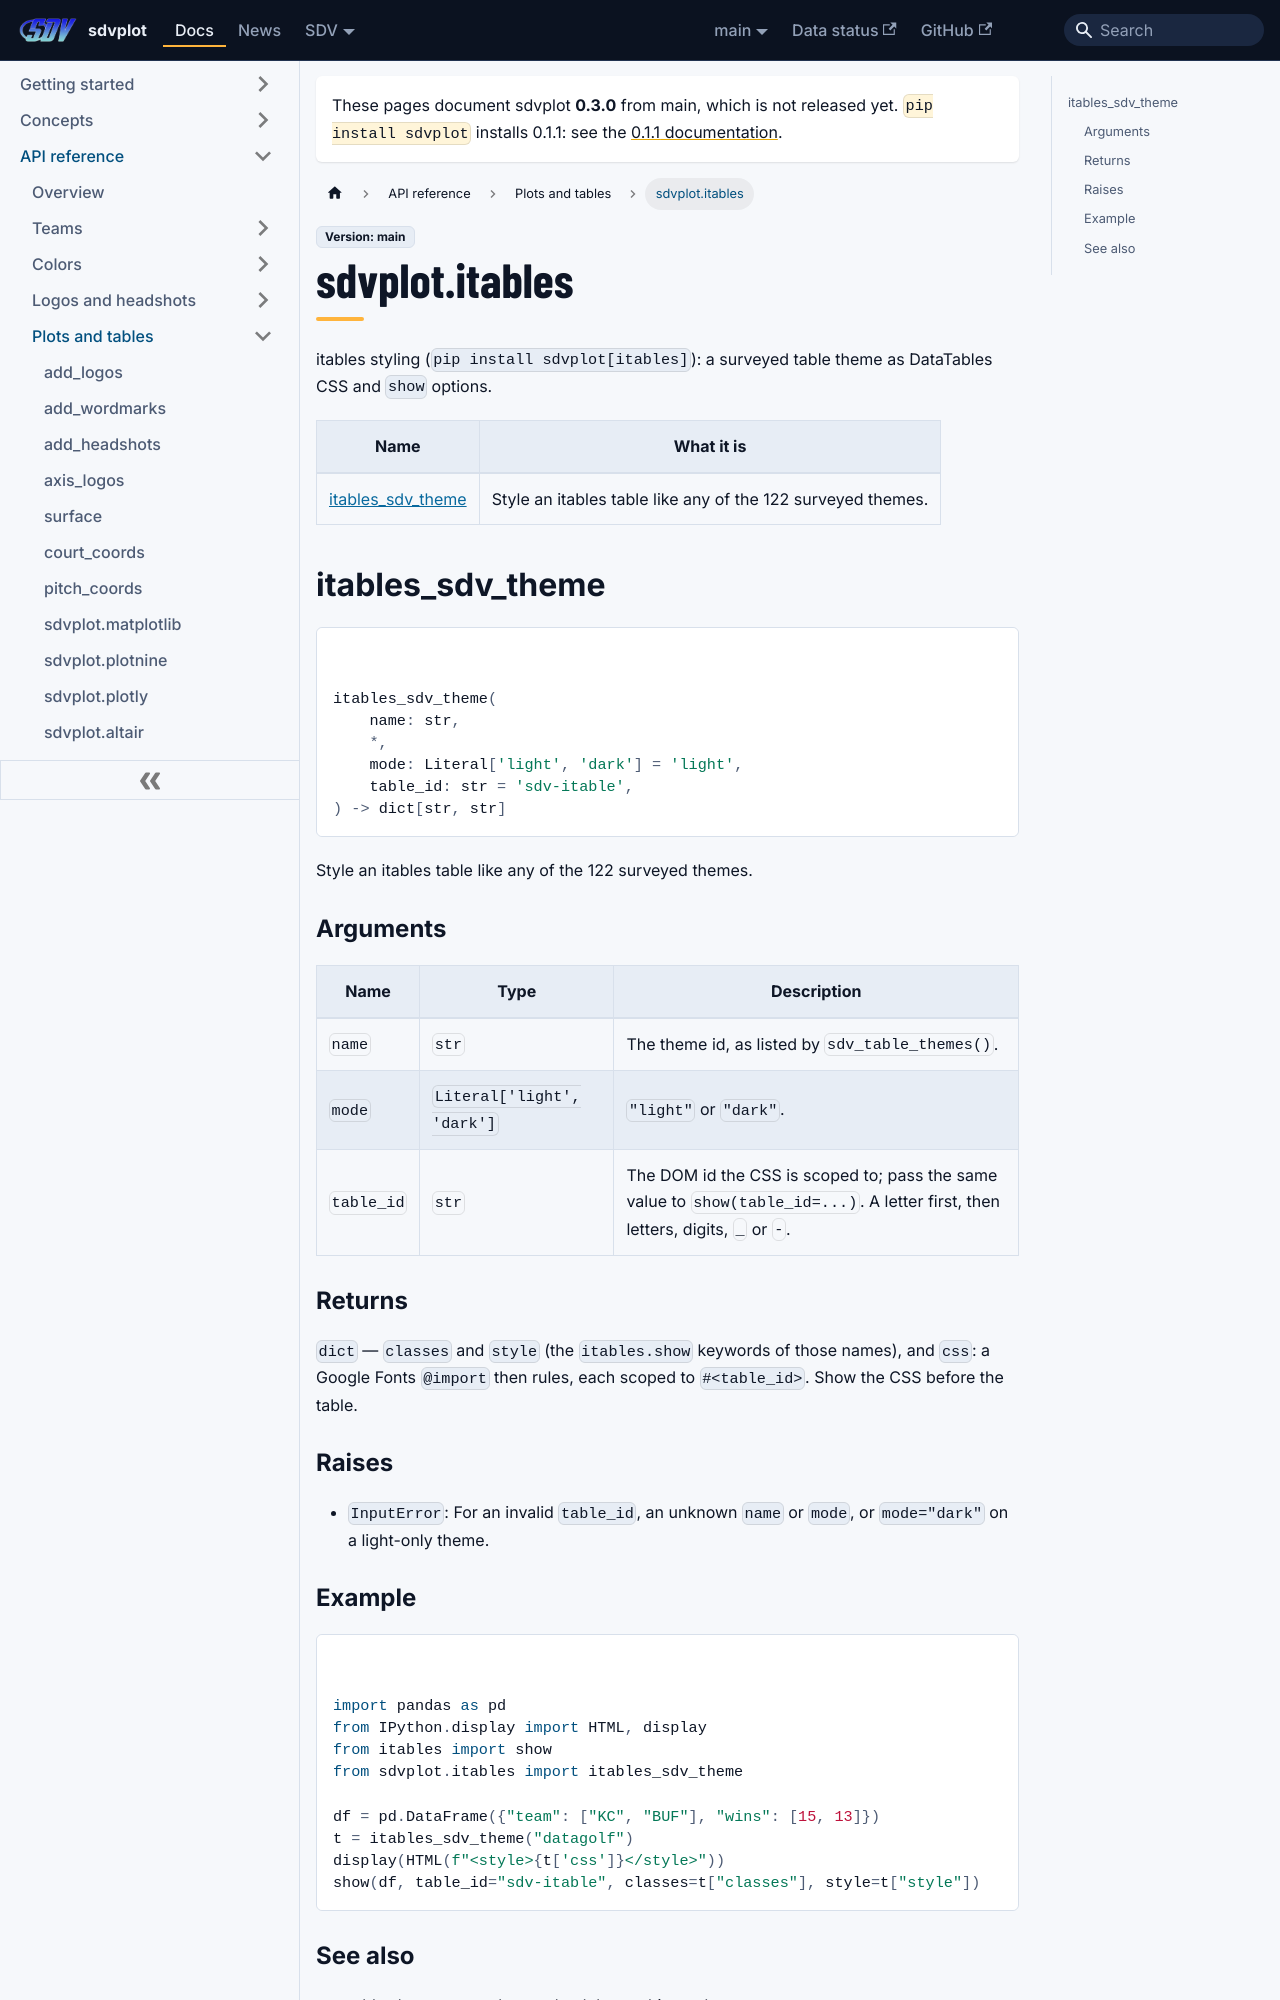

repository: sportsdataverse/sdvplot · page: docs/reference/itables/index.html · generator: docusaurus

---
title: sdvplot.itables
sidebar_label: sdvplot.itables
sidebar_position: 33
---

# sdvplot.itables

itables styling (``pip install sdvplot[itables]``): a surveyed table theme as DataTables CSS and ``show`` options.

| Name | What it is |
|---|---|
| [itables_sdv_theme](#itables_sdv_theme) | Style an itables table like any of the 122 surveyed themes. |

## itables_sdv_theme

<div class="sdv-signature">

```python
itables_sdv_theme(
    name: str,
    *,
    mode: Literal['light', 'dark'] = 'light',
    table_id: str = 'sdv-itable',
) -> dict[str, str]
```

</div>

Style an itables table like any of the 122 surveyed themes.

### Arguments

| Name | Type | Description |
|---|---|---|
| `name` | `str` | The theme id, as listed by ``sdv_table_themes()``. |
| `mode` | `Literal['light', 'dark']` | ``"light"`` or ``"dark"``. |
| `table_id` | `str` | The DOM id the CSS is scoped to; pass the same value to ``show(table_id=...)``. A letter first, then letters, digits, ``_`` or ``-``. |

### Returns

`dict` — ``classes`` and ``style`` (the ``itables.show`` keywords of those names), and ``css``: a Google Fonts ``@import`` then rules, each scoped to ``#<table_id>``. Show the CSS before the table.

### Raises

- `InputError`: For an invalid ``table_id``, an unknown ``name`` or ``mode``, or ``mode="dark"`` on a light-only theme.
